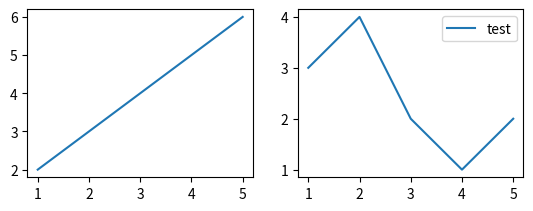

The script that saved this image:
from matplotlib import pyplot as plt
from matplotlib.colors import ListedColormap

a = [1,2,3,4,5]
b = [2,3,4,5,6]
c = [3,4,2,1,2]
plt.subplot(221)
plt.plot(a,b, label = 'test')
plt.subplot(222)
plt.plot(a,c, label = 'test')
leg = plt.legend()
plt.show()